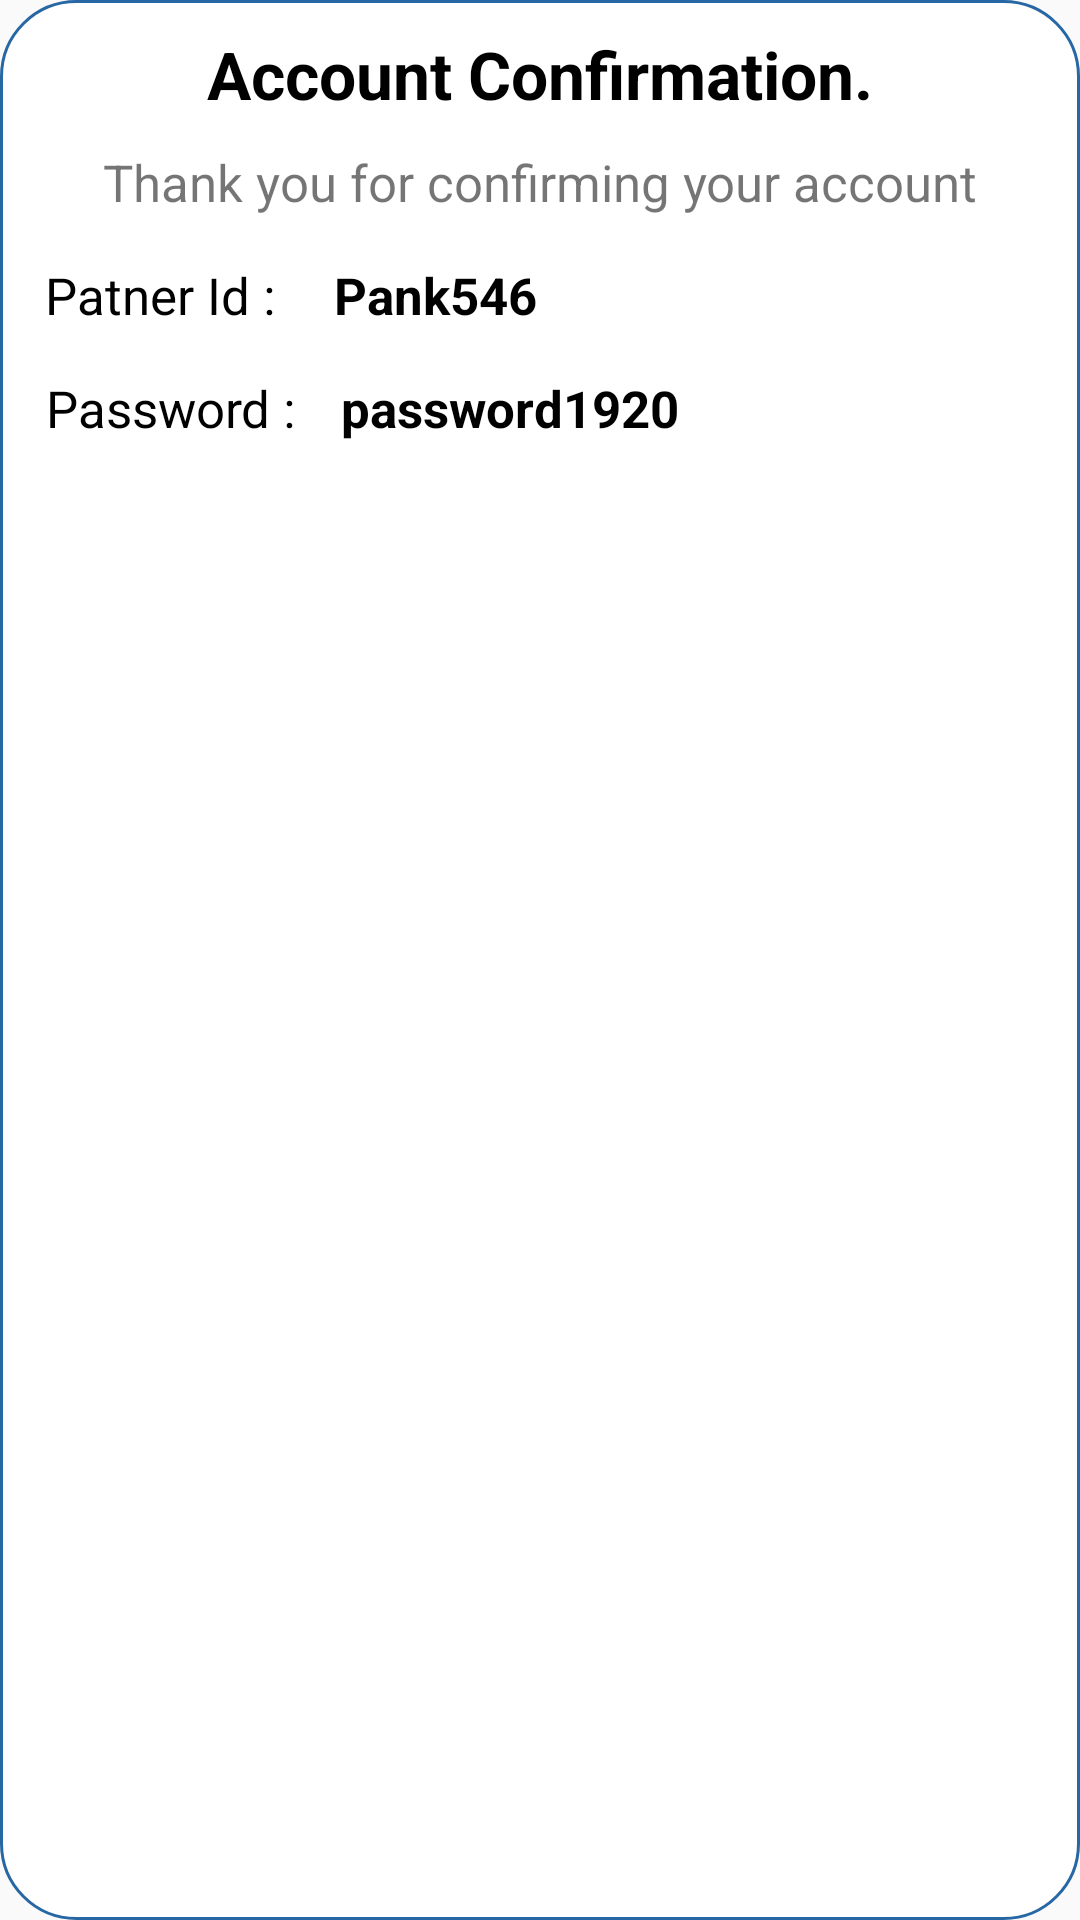

The Android layout XML behind this screen, and the referenced resources:
<!-- AndroidManifest.xml: application theme AppTheme -->
<!-- res/layout/activity_show_driver_user_name_pass_dialog_box.xml -->
<?xml version="1.0" encoding="utf-8"?>
<LinearLayout xmlns:android="http://schemas.android.com/apk/res/android"
    xmlns:app="http://schemas.android.com/apk/res-auto"
    xmlns:tools="http://schemas.android.com/tools"
    android:layout_width="match_parent"
    android:layout_height="match_parent"
    android:background="@drawable/make_round"
    android:orientation="vertical"
    >

    <androidx.constraintlayout.widget.ConstraintLayout
        android:layout_width="match_parent"
        android:layout_height="wrap_content">

        <TextView
            android:id="@+id/accountConfText"
            android:layout_width="match_parent"
            android:layout_height="wrap_content"
            android:layout_marginTop="10dp"
            android:gravity="center_horizontal"
            android:text="Account Confirmation."
            android:textColor="@color/black"
            android:textSize="22sp"
            android:textStyle="bold"
            app:layout_constraintEnd_toEndOf="parent"
            app:layout_constraintStart_toStartOf="parent"
            app:layout_constraintTop_toTopOf="parent" />

        <TextView
            android:id="@+id/thankuText"
            android:layout_width="match_parent"
            android:layout_height="wrap_content"
            android:layout_marginTop="10dp"
            android:gravity="center_horizontal"
            android:text="Thank you for confirming your account"
            android:textSize="17sp"
            app:layout_constraintEnd_toEndOf="parent"
            app:layout_constraintStart_toStartOf="parent"
            app:layout_constraintTop_toBottomOf="@+id/accountConfText" />

        <TextView
            android:id="@+id/userNametxt"
            android:layout_width="wrap_content"
            android:layout_height="wrap_content"
            android:layout_marginLeft="15dp"
            android:layout_marginTop="15dp"
            android:gravity="center_horizontal"
            android:text="Patner Id : "
            android:textColor="@color/black"
            android:textSize="17sp"
            app:layout_constraintStart_toStartOf="parent"
            app:layout_constraintTop_toBottomOf="@+id/thankuText" />

        <TextView
            android:id="@+id/driverId"
            android:layout_width="wrap_content"
            android:layout_height="wrap_content"
            android:layout_marginLeft="15dp"
            android:layout_marginTop="15dp"
            android:gravity="center_horizontal"
            android:text="Pank546 "
            android:textColor="@color/black"
            android:textSize="17sp"
            android:textStyle="bold"
            app:layout_constraintStart_toEndOf="@id/userNametxt"
            app:layout_constraintTop_toBottomOf="@+id/thankuText" />

        <TextView
            android:id="@+id/userPasswordtxt"
            android:layout_width="wrap_content"
            android:layout_height="wrap_content"
            android:layout_marginLeft="15dp"
            android:layout_marginTop="15dp"
            android:gravity="center_horizontal"
            android:text="@string/userPasswordtxt"
            android:textColor="@color/black"
            android:textSize="17sp"
            app:layout_constraintStart_toStartOf="parent"
            app:layout_constraintTop_toBottomOf="@+id/userNametxt" />


        <TextView
            android:id="@+id/Driverpassword"
            android:layout_width="wrap_content"
            android:layout_height="wrap_content"
            android:layout_marginLeft="15dp"
            android:layout_marginTop="15dp"
            android:gravity="center_horizontal"
            android:text="password1920"
            android:textColor="@color/black"
            android:textSize="17sp"
            android:textStyle="bold"
            app:layout_constraintStart_toEndOf="@id/userPasswordtxt"
            app:layout_constraintTop_toBottomOf="@+id/driverId" />

        <Button
            android:id="@+id/okBtn"
            android:layout_width="110dp"
            android:layout_height="wrap_content"
            android:layout_marginLeft="40dp"
            android:layout_marginTop="30dp"
            android:layout_marginRight="40dp"
            android:layout_marginBottom="40dp"
            android:background="@drawable/blue_btn_ripple_effect"
            android:padding="10dp"
            android:text="OK"
            android:textAllCaps="false"
            android:textColor="@color/white"
            app:layout_constraintEnd_toEndOf="parent"
            app:layout_constraintTop_toBottomOf="@id/Driverpassword" />

        <View
            android:layout_width="match_parent"
            android:layout_height="1dp"
            android:layout_marginTop="20dp"
            app:layout_constraintEnd_toEndOf="parent"
            app:layout_constraintStart_toStartOf="parent"
            app:layout_constraintTop_toBottomOf="@id/okBtn" />
    </androidx.constraintlayout.widget.ConstraintLayout>

</LinearLayout>
<!-- resources referenced by this layout -->
<resources>
  <color name="black">#000000</color>
  <color name="white">#ffffff</color>
  <!-- drawable blue_btn_ripple_effect (drawable) -->
  <?xml version="1.0" encoding="utf-8"?>
  <ripple xmlns:android="http://schemas.android.com/apk/res/android"
      xmlns:tools="http://schemas.android.com/tools"
      android:color="@color/DarkBlue"
      tools:targetApi="lollipop">
  
      <item android:drawable="@drawable/blue_btn_ripple_background"/>
  
  </ripple>
  <!-- drawable make_round (drawable) -->
  <?xml version="1.0" encoding="utf-8"?>
  <shape xmlns:android="http://schemas.android.com/apk/res/android" >
  
      <solid android:color="#FFFFFF" />
  
      <stroke
          android:width="1dp"
          android:color="#2767A3" />
      <corners
          android:radius="25dp"
          />
  
  </shape>
  <string name="userPasswordtxt">Password :</string>
  <style name="AppTheme" parent="Theme.AppCompat.Light.NoActionBar">
          
          <item name="colorPrimary">@color/colorPrimary</item>
          <item name="colorPrimaryDark">@color/colorPrimaryDark</item>
          <item name="colorAccent">@color/colorAccent</item>
      </style>
  <color name="DarkBlue">#0928D6</color>
  <color name="colorPrimary">#2364C0</color>
  <color name="colorPrimaryDark">#2364C0</color>
  <color name="colorAccent">#D81B60</color>
</resources>
